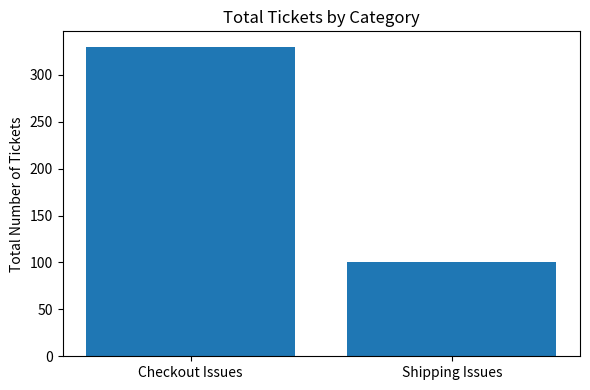

This figure's Python source:
import matplotlib.pyplot as plt

# Data
categories = ["Checkout Issues", "Shipping Issues"]
totals = [330, 100]  # Simulated totals over a period

# Plotting
plt.figure(figsize=(6, 4))
plt.bar(categories, totals)

plt.title("Total Tickets by Category")
plt.ylabel("Total Number of Tickets")
plt.tight_layout()
plt.savefig("bar_graph_example.png")
plt.show()
